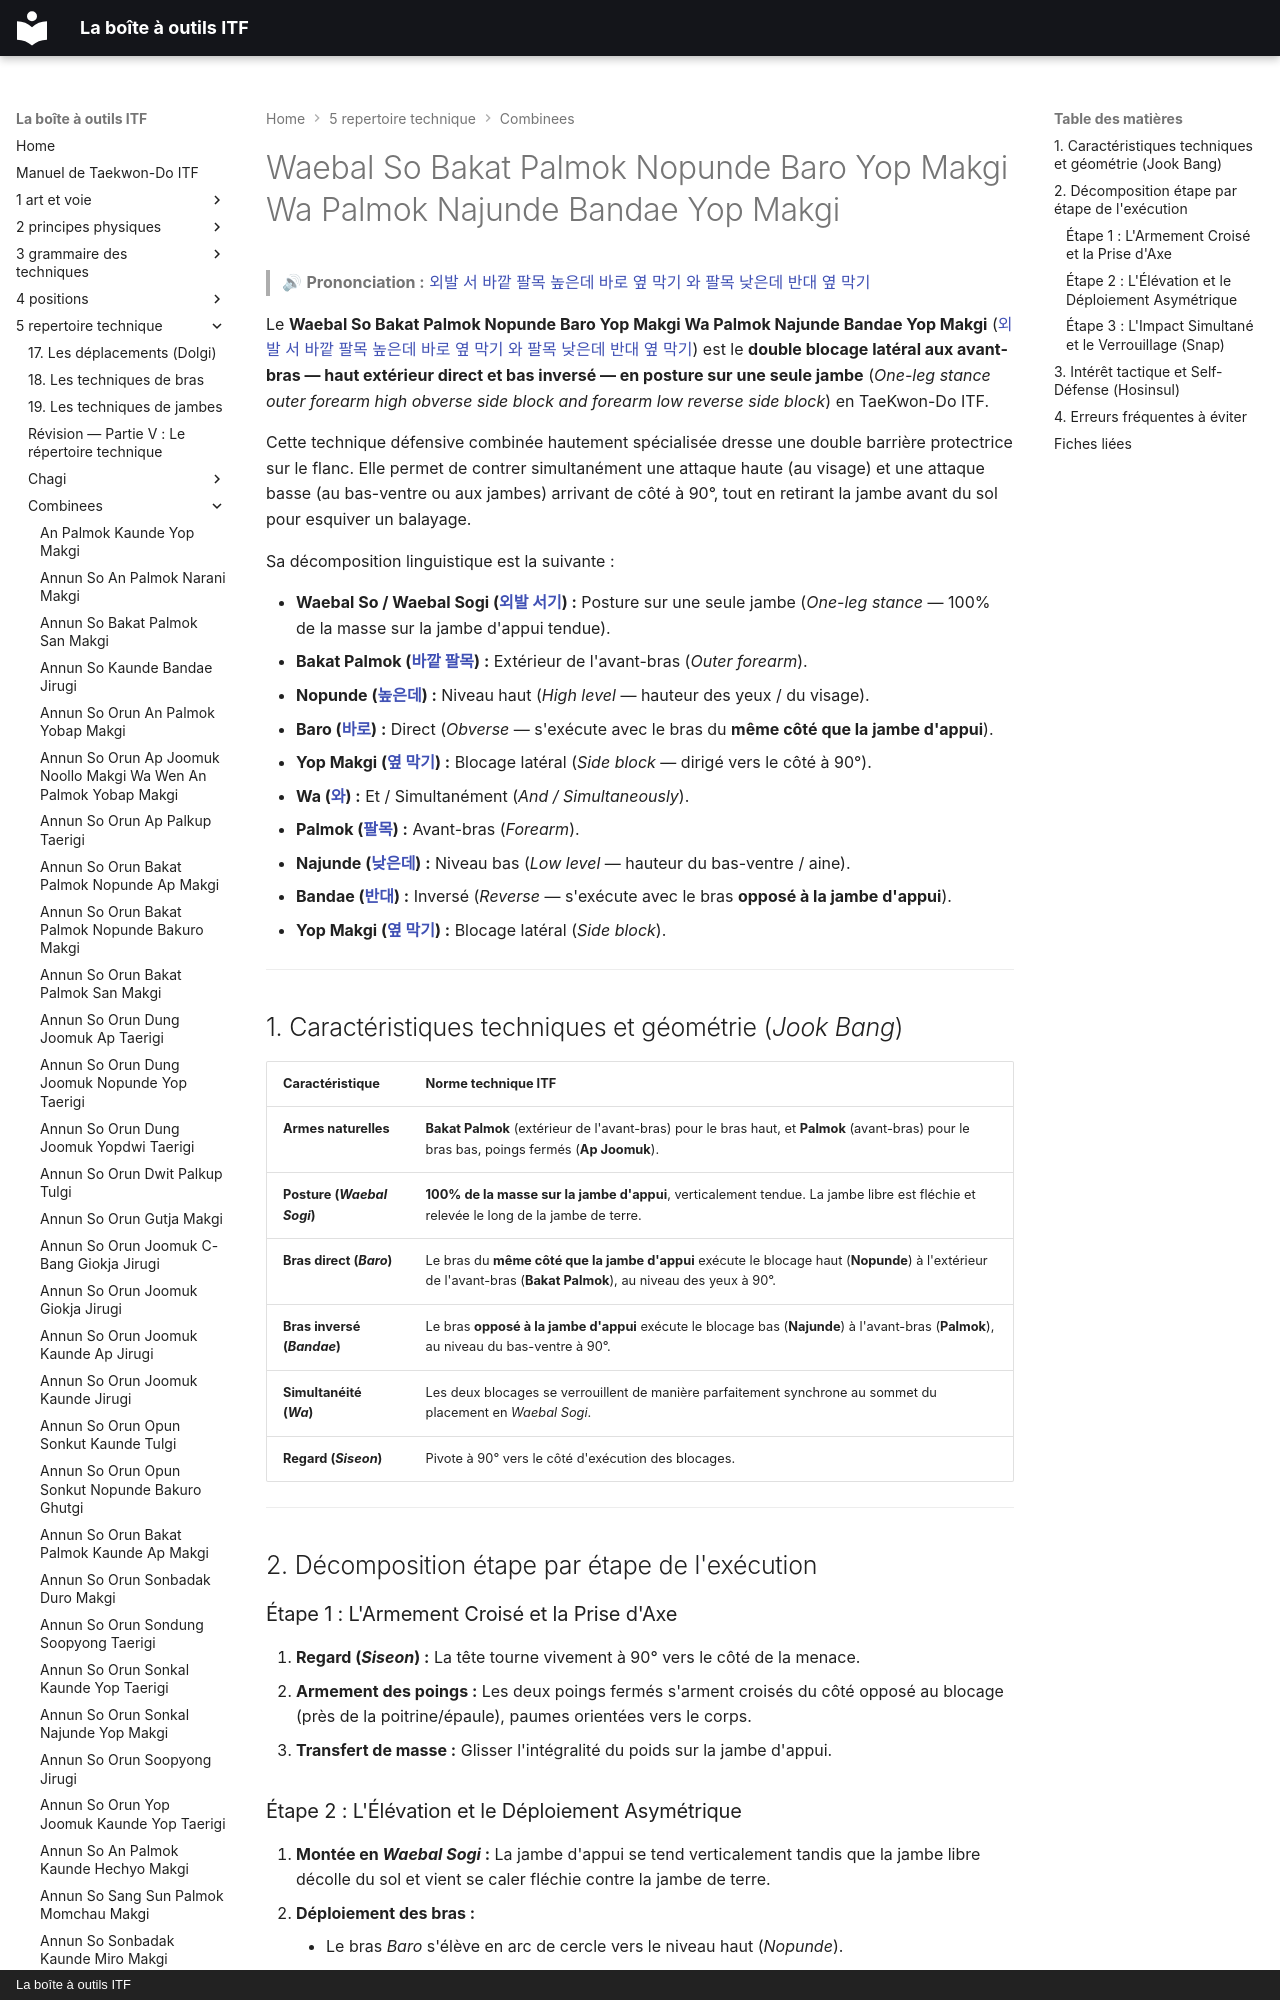

repository: yvmori1/La-boite-outils-ITF · page: 5-repertoire-technique/combinees/Waebal-So-Bakat-Palmok-Nopunde-Baro-Yop-Makgi-Wa-Palmok-Najunde-Bandae-Yop-Makgi/index.html · generator: mkdocs · copyright: La boîte à outils ITF

# Waebal So Bakat Palmok Nopunde Baro Yop Makgi Wa Palmok Najunde Bandae Yop Makgi

> 🔊 **Prononciation :** [외발 서 바깥 팔목 높은데 바로 옆 막기 와 팔목 낮은데 반대 옆 막기](../../audio/Techniques/Waebal-So-Bakat-Palmok-Nopunde-Baro-Yop-Makgi-Wa-Palmok-Najunde-Bandae-Yop-Makgi.m4a)

Le **Waebal So Bakat Palmok Nopunde Baro Yop Makgi Wa Palmok Najunde Bandae Yop Makgi** ([외발 서 바깥 팔목 높은데 바로 옆 막기 와 팔목 낮은데 반대 옆 막기](../../audio/Techniques/Waebal-So-Bakat-Palmok-Nopunde-Baro-Yop-Makgi-Wa-Palmok-Najunde-Bandae-Yop-Makgi.m4a)) est le **double blocage latéral aux avant-bras — haut extérieur direct et bas inversé — en posture sur une seule jambe** (*One-leg stance outer forearm high obverse side block and forearm low reverse side block*) en TaeKwon-Do ITF.

Cette technique défensive combinée hautement spécialisée dresse une double barrière protectrice sur le flanc. Elle permet de contrer simultanément une attaque haute (au visage) et une attaque basse (au bas-ventre ou aux jambes) arrivant de côté à 90°, tout en retirant la jambe avant du sol pour esquiver un balayage.

Sa décomposition linguistique est la suivante :
